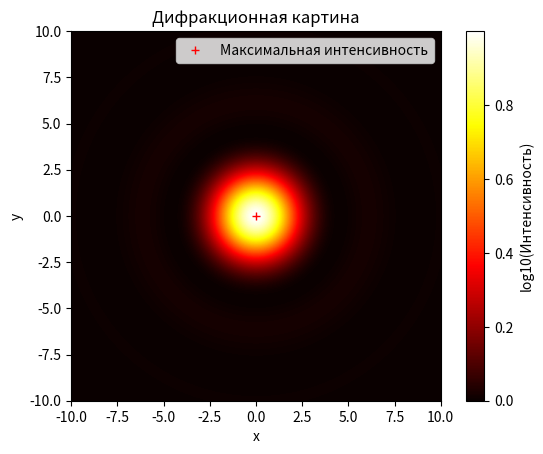

Write Python code to recreate this figure.
# В зоне до фокальной плоскости

import numpy as np
import matplotlib.pyplot as plt
from scipy import special

def calculate_intensity(D, F, wavelength, x):
    k = 2 * np.pi / wavelength  # Волновое число

    # Расчет интенсивности на оси системы
    def intensity_at_axis(X, Y):
        r = np.sqrt(X**2 + Y**2)
        lens_term = np.exp(-1j * k * r**2 / (-F))
        bessel_term = (2 * special.j1(k * D * r / (-F)) / (k * D * r / (-F)))**2
        return np.abs(bessel_term * lens_term * np.conj(lens_term))  # Используем np.abs для получения амплитуды

    X, Y = np.meshgrid(x, x)
    intensity = intensity_at_axis(X, Y)

    # Максимальная интенсивность и ее координата
    max_intensity_coord = np.unravel_index(np.argmax(intensity), intensity.shape)

    # Расчет энергии пучка до и после дифракции
    energy_before = np.sum(intensity) * (x[1] - x[0])**2
    energy_after = np.sum(intensity[:max_intensity_coord[0], :]) * (x[1] - x[0])**2

    return intensity, max_intensity_coord, energy_before, energy_after

# Параметры системы
D = 1.0  # Диаметр отверстия
F = 10.0  # Фокусное расстояние линзы
wavelength = 0.5  # Длина волны
x = np.linspace(-10, 10, 500)  # Координаты на оси системы

# Расчет интенсивности, координаты максимальной интенсивности и энергии пучка
intensity, max_intensity_coord, energy_before, energy_after = calculate_intensity(D, -1.5 * F, wavelength, x)

# Вывод координаты максимальной интенсивности
print("Координата максимальной интенсивности: ({}, {})".format(x[max_intensity_coord[1]], x[max_intensity_coord[0]]))

# График интенсивности в логарифмическом масштабе
plt.imshow((intensity), cmap='hot', extent=[x[0], x[-1], x[0], x[-1]])
plt.colorbar(label='log10(Интенсивность)')
plt.plot(x[max_intensity_coord[1]], x[max_intensity_coord[0]], 'r+', label='Максимальная интенсивность')
plt.xlabel('x')
plt.ylabel('y')
plt.title('Дифракционная картина')
plt.legend()
plt.show()

# Вывод величины энергии пучка до и после дифракции
print("Энергия пучка до дифракции: {}".format(energy_before))
print("Энергия пучка после дифракции: {}".format(energy_after))





